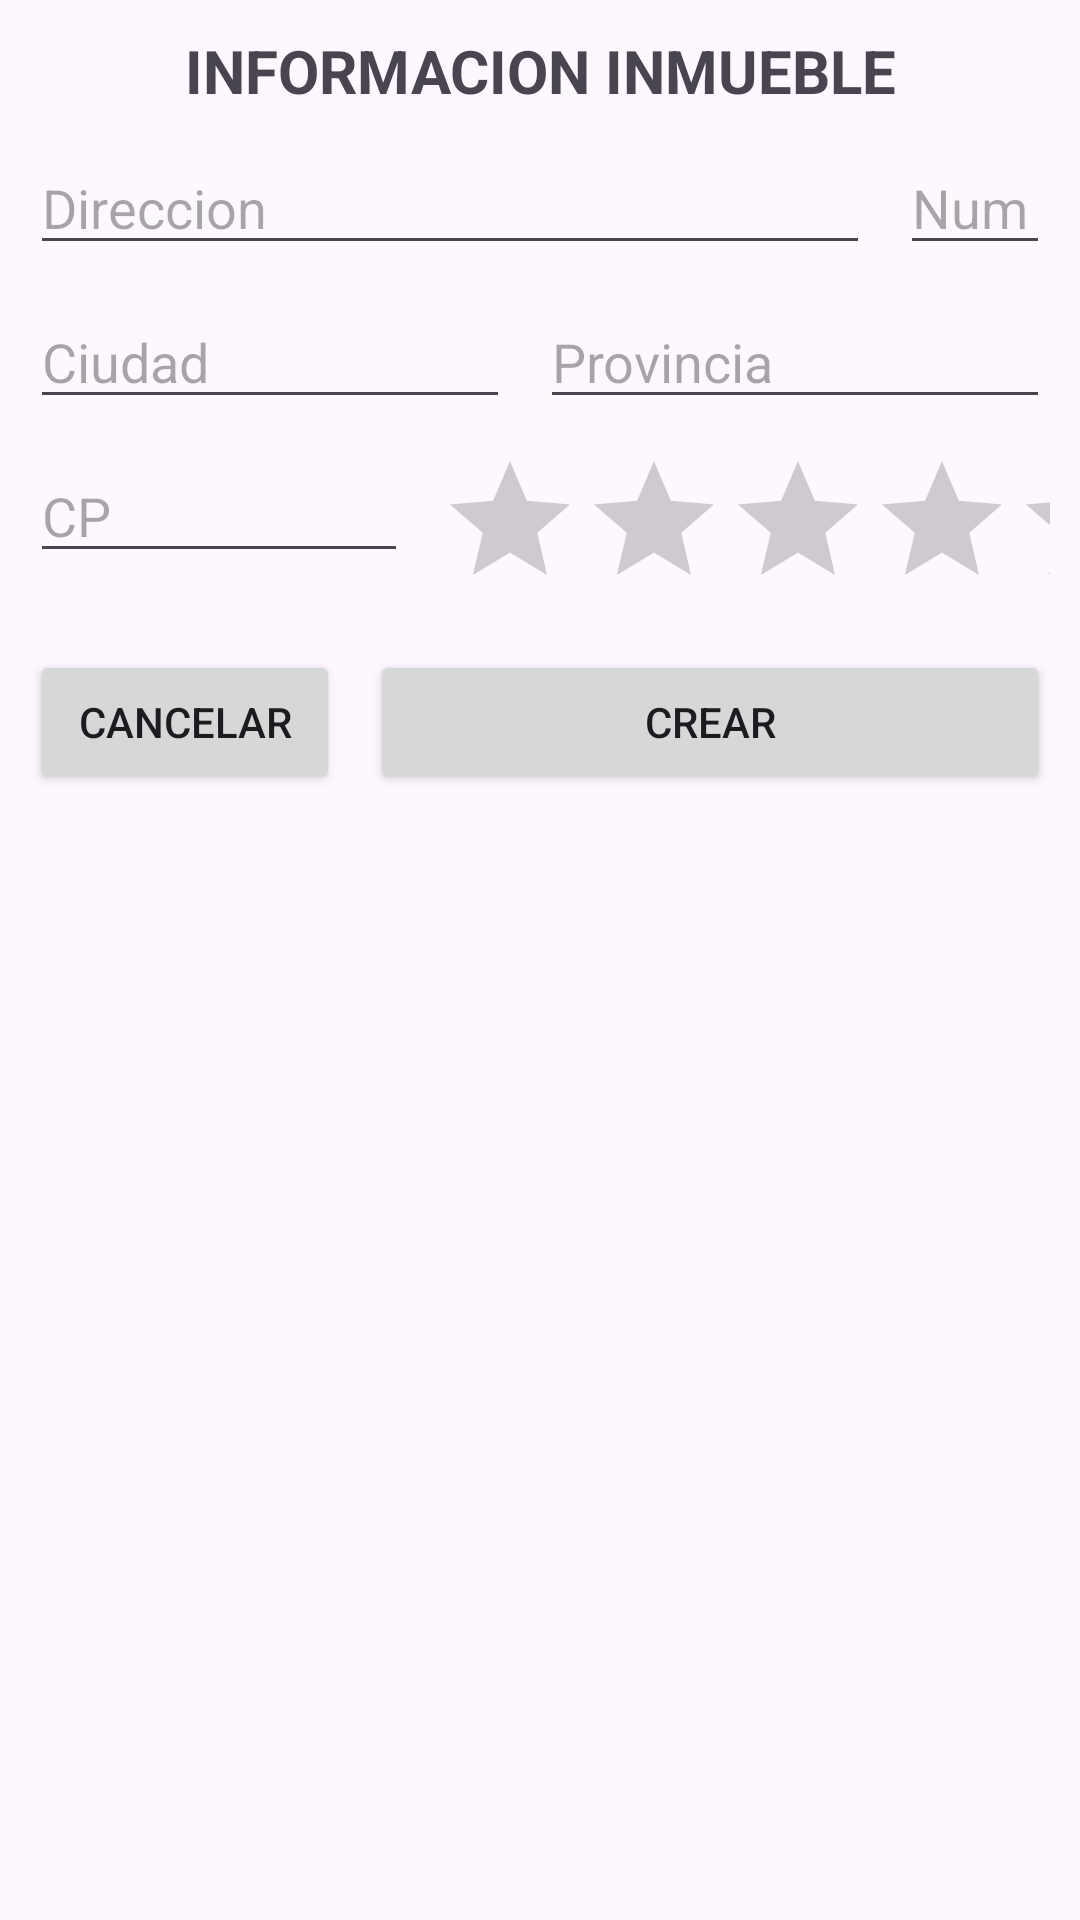

Layout XML and referenced resources for this Android screen:
<!-- AndroidManifest.xml: application theme Theme.AndroidStudioInmueblesCorrEJ03 -->
<!-- res/layout/activity_crear_inmueble.xml -->
<?xml version="1.0" encoding="utf-8"?>
<LinearLayout xmlns:android="http://schemas.android.com/apk/res/android"
    xmlns:app="http://schemas.android.com/apk/res-auto"
    xmlns:tools="http://schemas.android.com/tools"
    android:layout_width="match_parent"
    android:layout_height="match_parent"
    android:orientation="vertical"
    android:padding="10dp"
    tools:context=".CrearInmuebleActivity">

    <TextView
        android:layout_width="match_parent"
        android:layout_height="wrap_content"
        android:gravity="center"
        android:text="@string/tituloCrear"
        android:textSize="20sp"
        android:textStyle="bold" />

    <LinearLayout
        android:layout_width="match_parent"
        android:layout_height="wrap_content"
        android:layout_marginTop="10dp"
        android:orientation="horizontal">

        <EditText
            android:id="@+id/editTextDireccionCrearInmueble"
            android:layout_width="match_parent"
            android:layout_height="wrap_content"
            android:layout_marginEnd="10dp"
            android:layout_weight="2.5"
            android:ems="10"
            android:hint="@string/direccion"
            android:inputType="text" />

        <EditText
            android:id="@+id/editTextNumCrearInmueble"
            android:layout_width="wrap_content"
            android:layout_height="wrap_content"
            android:layout_weight="8"
            android:ems="10"
            android:hint="@string/numero"
            android:inputType="number" />

    </LinearLayout>

    <LinearLayout
        android:layout_width="match_parent"
        android:layout_height="wrap_content"
        android:layout_marginTop="10dp"
        android:orientation="horizontal">

        <EditText
            android:id="@+id/editTextCiudadCrearInmueble"
            android:layout_width="match_parent"
            android:layout_height="wrap_content"
            android:layout_marginEnd="10dp"
            android:layout_weight="1"
            android:ems="10"
            android:hint="@string/ciudad"
            android:inputType="text" />

        <EditText
            android:id="@+id/editTextProvinciaCrearInmueble"
            android:layout_width="match_parent"
            android:layout_height="wrap_content"
            android:layout_weight="1"
            android:ems="10"
            android:hint="@string/provincia"
            android:inputType="text" />

    </LinearLayout>

    <LinearLayout
        android:layout_width="match_parent"
        android:layout_height="wrap_content"
        android:layout_marginTop="10dp"
        android:orientation="horizontal">

        <EditText
            android:id="@+id/editTextCPCrearInmueble"
            android:layout_width="match_parent"
            android:layout_height="wrap_content"
            android:layout_marginEnd="10dp"
            android:layout_weight="6"
            android:ems="10"
            android:hint="@string/cp"
            android:inputType="number" />

        <RatingBar
            android:id="@+id/ratingBarValoracionCrearInmueble"
            android:layout_width="match_parent"
            android:layout_height="wrap_content"
            android:layout_weight="4"
            android:numStars="5"
            android:stepSize="0.5" />
    </LinearLayout>

    <LinearLayout
        android:layout_width="match_parent"
        android:layout_height="wrap_content"
        android:layout_marginTop="10dp"
        android:orientation="horizontal">

        <Button
            android:id="@+id/buttonCancelarCrearInmueble"
            android:layout_width="match_parent"
            android:layout_height="wrap_content"
            android:layout_marginEnd="10dp"
            android:layout_weight="2"
            android:text="@string/cancelar"
            app:cornerRadius="10dp" />

        <Button
            android:id="@+id/buttonCrearCrearInmueble"
            android:layout_width="match_parent"
            android:layout_height="wrap_content"
            android:layout_weight="1"
            android:text="@string/crear"
            app:cornerRadius="10dp" />
    </LinearLayout>

</LinearLayout>
<!-- resources referenced by this layout -->
<resources>
  <string name="cancelar">CANCELAR</string>
  <string name="ciudad">Ciudad</string>
  <string name="cp">CP</string>
  <string name="crear">CREAR</string>
  <string name="direccion">Direccion</string>
  <string name="numero">Num</string>
  <string name="provincia">Provincia</string>
  <string name="tituloCrear">INFORMACION INMUEBLE</string>
  <style name="Theme.AndroidStudioInmueblesCorrEJ03" parent="Base.Theme.AndroidStudioInmueblesCorrEJ03" />
  <style name="Base.Theme.AndroidStudioInmueblesCorrEJ03" parent="Theme.Material3.DayNight.NoActionBar">
          
          
      </style>
</resources>
